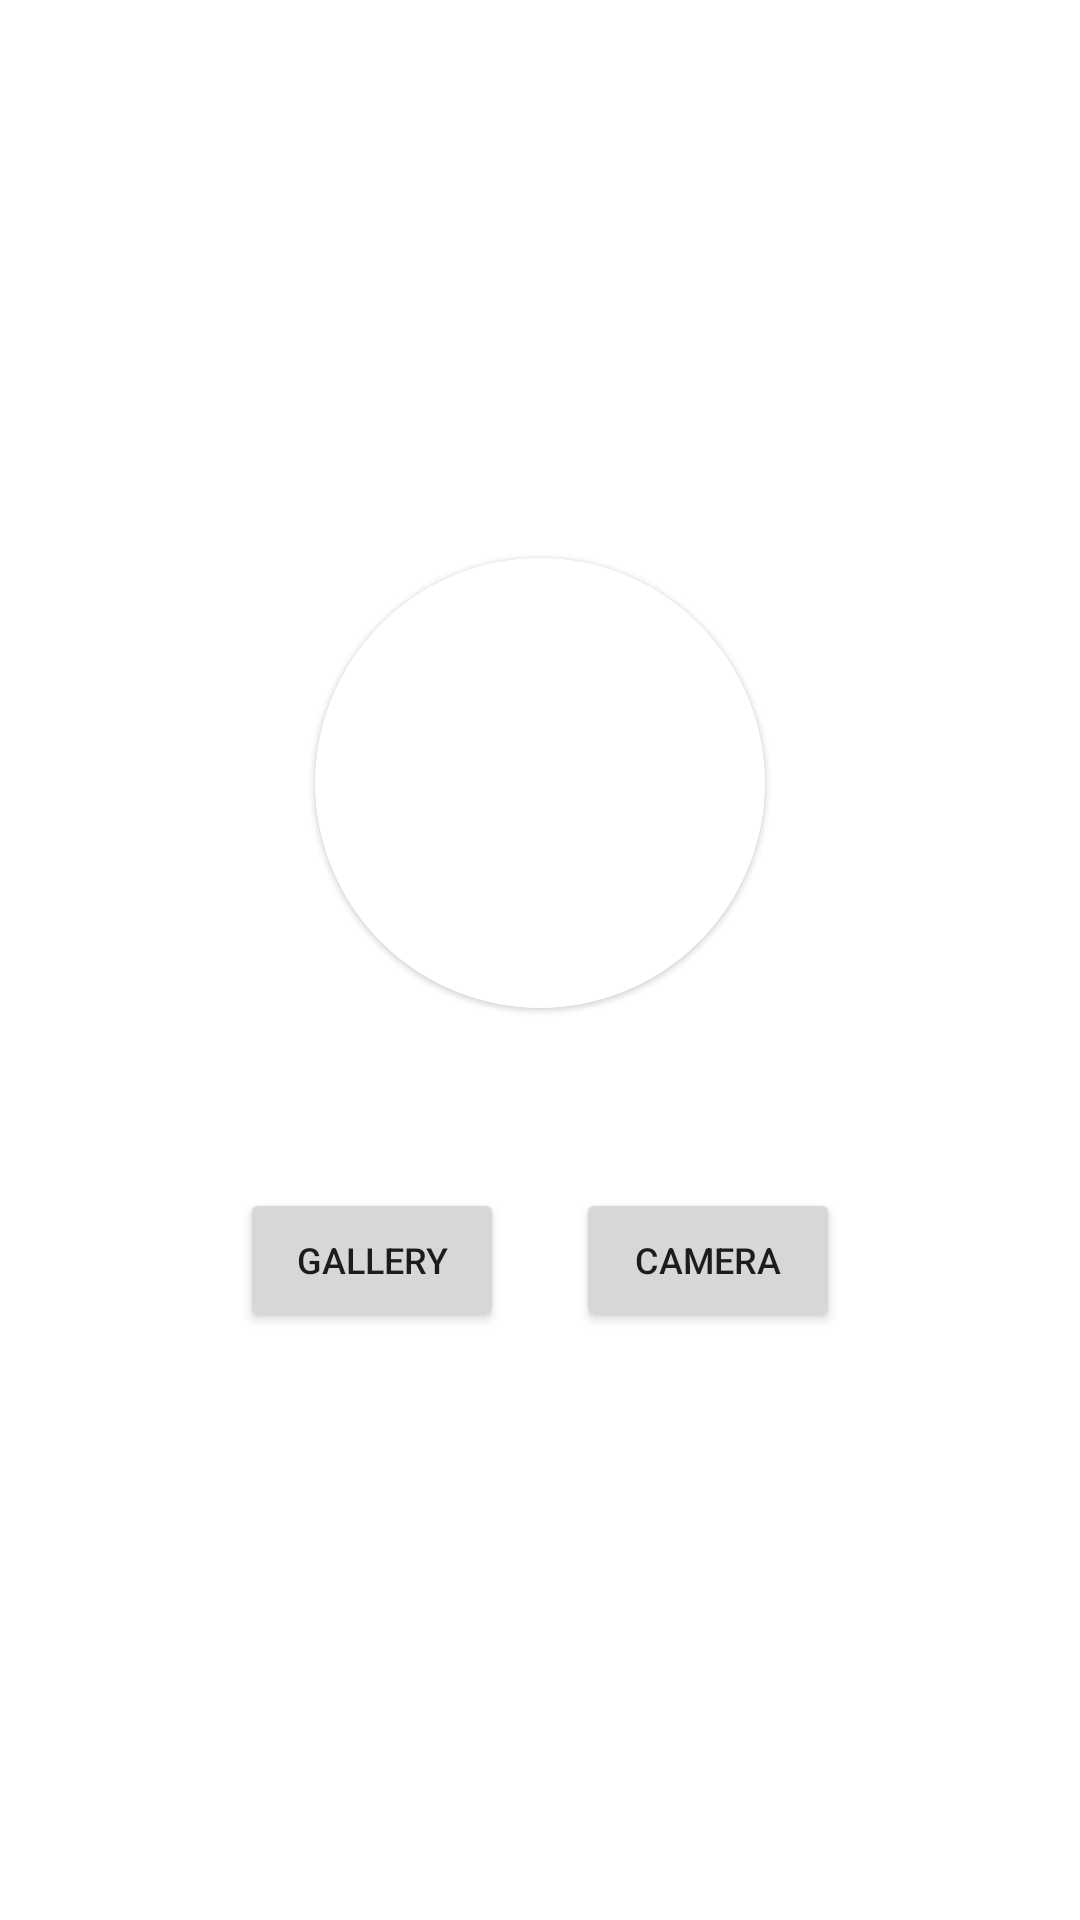

The Android layout XML behind this screen, and the referenced resources:
<!-- AndroidManifest.xml: application theme Theme.TapShop -->
<!-- res/layout/fragment_profile.xml -->
<?xml version="1.0" encoding="utf-8"?>
<androidx.constraintlayout.widget.ConstraintLayout xmlns:android="http://schemas.android.com/apk/res/android"
    xmlns:app="http://schemas.android.com/apk/res-auto"
    xmlns:tools="http://schemas.android.com/tools"
    android:layout_width="match_parent"
    android:layout_height="match_parent"
    tools:context=".ui.profile.ProfileFragment">


    <LinearLayout
        android:layout_width="match_parent"
        android:layout_height="match_parent"
        android:gravity="center"
        android:orientation="vertical"
        app:layout_constraintBottom_toBottomOf="parent"
        app:layout_constraintEnd_toEndOf="parent"
        app:layout_constraintStart_toStartOf="parent"
        app:layout_constraintTop_toTopOf="parent">

        <com.google.android.material.card.MaterialCardView
            android:layout_width="150dp"
            android:layout_height="150dp"
            app:cardCornerRadius="100dp"
            android:layout_marginBottom="50dp"
            app:layout_constraintStart_toStartOf="parent"
            app:layout_constraintTop_toTopOf="parent"
            app:srcCompat="@drawable/ic_launcher_background"
            app:strokeColor="#FFFFFF"
            app:strokeWidth="2dp">

            <ImageView
                android:id="@+id/user"
                android:layout_width="match_parent"
                android:layout_height="match_parent"
                android:scaleType="centerCrop"
                app:layout_constraintStart_toStartOf="parent"
                app:layout_constraintTop_toTopOf="parent"
                app:srcCompat="@drawable/ic_user" />

        </com.google.android.material.card.MaterialCardView>

        <LinearLayout
            android:layout_width="match_parent"
            android:layout_height="wrap_content"
            android:gravity="center"
            android:orientation="horizontal">

            <Button
                android:id="@+id/gallery"
                android:layout_width="wrap_content"
                android:layout_height="wrap_content"
                android:layout_marginLeft="80dp"
                android:layout_marginTop="10dp"
                android:layout_marginBottom="10dp"
                android:text="Gallery"
                android:textSize="12dp" />

            <Space
                android:layout_width="wrap_content"
                android:layout_height="wrap_content"
                android:layout_weight="1" />

            <Button
                android:id="@+id/camera"
                android:layout_width="wrap_content"
                android:layout_height="wrap_content"
                android:layout_marginTop="10dp"
                android:layout_marginRight="80dp"
                android:layout_marginBottom="10dp"
                android:text="camera"
                android:textSize="12dp" />
        </LinearLayout>
    </LinearLayout>

</androidx.constraintlayout.widget.ConstraintLayout>
<!-- resources referenced by this layout -->
<resources>
  <style name="Theme.TapShop" parent="Theme.MaterialComponents.DayNight.DarkActionBar">
          
          <item name="colorPrimary">@color/purple_500</item>
          <item name="colorPrimaryVariant">@color/purple_700</item>
          <item name="colorOnPrimary">@color/white</item>
          
          <item name="colorSecondary">@color/teal_200</item>
          <item name="colorSecondaryVariant">@color/teal_700</item>
          <item name="colorOnSecondary">@color/black</item>
          
          <item name="android:statusBarColor">?attr/colorPrimaryVariant</item>
          
      </style>
  <!-- not gathered from this repository: default colours our renderer supplied (Android Studio template values) -->
  <color name="purple_500">#FF6200EE</color>
  <color name="purple_700">#FF3700B3</color>
  <color name="teal_200">#FF03DAC5</color>
  <color name="teal_700">#FF018786</color>
  <color name="black">#FF000000</color>
  <color name="white">#FFFFFFFF</color>
</resources>
